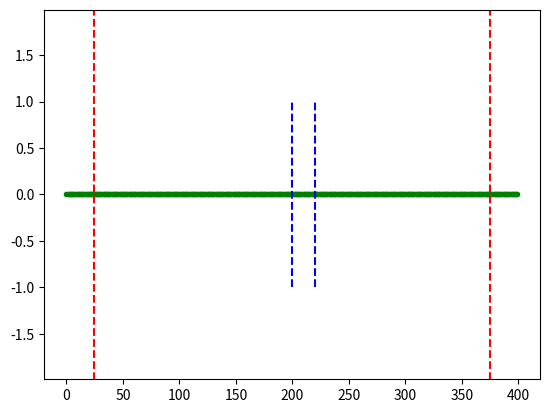

Reproduce this figure in Python.
import numpy as np

# space and time discretization
dx = 10e-9
dt = 5e-18

# number of x points in X
N = 400

# constants
epsilon0 = 8.8541878128e-12
mu0 = 1.256637062e-6
c0 = 2.99792458e8

# index of background
index_background = 1.0

# set CPML
thick_pml = 24
P_m = 3.0 # polynomail
kappa_max = 16.0 # stretch coordiantes

# pulse
tau_F = 2e-15 # pulse duration, FWHM (in second)

sigma_max_Ez = 0.8 * (P_m+1)/(mu0*c0*dx*index_background)
alpha_x_max = c0 * epsilon0 / 1e-7

# init field 
Ez = np.zeros(N)
Hy = np.zeros(N)
# for CPML
Psi_Ezx = np.zeros(N)
Psi_Hyx = np.zeros(N)

# coordiantes
xx = np.arange(-N*dx/2, N*dx/2, dx)

# ---------- E-field coefficients
Ca_z = np.ones(N)
Cb_z = np.ones(N)*dt/dx/index_background/index_background/epsilon0

# ---------- H-field coefficients
Da_y = np.ones(N)
Db_y = np.ones(N)*dt/dx/mu0

# set material
index_material = 1.0
size_material = 20
for i in range(np.int32(N/2),np.int32(N/2)+size_material):
    Cb_z[i] = dt/dx/index_material/index_material/epsilon0

# --------------------------------
inv_kappa_Ez = np.ones(N)
b_pml_Ez = np.zeros(N)
c_pml_Ez = np.zeros(N)

inv_kappa_Hy = np.ones(N)
b_pml_Hy = np.zeros(N)
c_pml_Hy = np.zeros(N)


# now set CPML updating parameters
for i0 in range(1,thick_pml):
    poly_i = (1.0 - (i0 - 1.0)/ thick_pml)**P_m
    sigma_Ez_i = sigma_max_Ez * poly_i
    kappa_Ez_i = 1.0 + (kappa_max-1.0)*poly_i
    alpha_Ez_i = alpha_x_max * ((i0-1.0)/thick_pml)**P_m
    
    print (i0, "--",sigma_Ez_i, kappa_Ez_i, alpha_Ez_i)
    
    inv_kappa_Ez[i0] = 1.0 / kappa_Ez_i
    b_pml_Ez[i0] = np.exp(-(sigma_Ez_i/epsilon0/kappa_Ez_i+alpha_Ez_i/epsilon0)*dt)
    c_pml_Ez[i0] = (b_pml_Ez[i0] - 1.0)* (sigma_Ez_i/(sigma_Ez_i*kappa_Ez_i + kappa_Ez_i*kappa_Ez_i*alpha_Ez_i))
    
    print ((sigma_Ez_i/epsilon0/kappa_Ez_i+alpha_Ez_i/epsilon0)*dt, b_pml_Ez[i0], c_pml_Ez[i0] )
    
    inv_kappa_Hy[i0] = 1.0 / kappa_Ez_i
    b_pml_Hy[i0] = np.exp(-(sigma_Ez_i/epsilon0/kappa_Ez_i+alpha_Ez_i/epsilon0)*dt)
    c_pml_Hy[i0] = (b_pml_Hy[i0] - 1.0)* (sigma_Ez_i/(sigma_Ez_i*kappa_Ez_i + kappa_Ez_i*kappa_Ez_i*alpha_Ez_i))

    # right hand side
    inv_kappa_Ez[N-i0] = inv_kappa_Ez[i0]
    b_pml_Ez[N-i0] = b_pml_Ez[i0]
    c_pml_Ez[N-i0] = c_pml_Ez[i0]
    
    inv_kappa_Hy[N-i0] = inv_kappa_Hy[i0]
    b_pml_Hy[N-i0] = b_pml_Hy[i0]
    c_pml_Hy[N-i0] = c_pml_Hy[i0]

    #print ("set CPML done.")
    
def updateE_Field(Ez):
    
    for i in range(1, N-1):
        Ez[i] = Ca_z[i] * Ez[i] + Cb_z[i] * (Hy[i] - Hy[i-1]) * inv_kappa_Ez[i]
            
    #print ("updating field")
    
def updateH_Field(Hy):
    
    for i in range(1, N-1):
        Hy[i] = Da_y[i] * Hy[i] + Db_y[i] * (Ez[i+1] - Ez[i]) * inv_kappa_Hy[i]
            
    #print ("updating field")
    
def updateCPML():
    # left side
    for i0 in range(1, thick_pml+1):
        Psi_Hyx[i0] = b_pml_Hy[i0] * Psi_Hyx[i0] + c_pml_Hy[i0] * (Ez[i0+1]-Ez[i0])
        Psi_Ezx[i0] = b_pml_Ez[i0] * Psi_Ezx[i0] + c_pml_Ez[i0] * (Hy[i0]-Hy[i0-1])
        Ez[i0] += Cb_z[i0] * Psi_Ezx[i0]
        Hy[i0] += Db_y[i0] * Psi_Hyx[i0]
        
    # right side
    for i0 in range(N-thick_pml-1, N-1):
        Psi_Hyx[i0] = b_pml_Hy[i0] * Psi_Hyx[i0] + c_pml_Hy[i0] * (Ez[i0+1]-Ez[i0])
        Psi_Ezx[i0] = b_pml_Ez[i0] * Psi_Ezx[i0] + c_pml_Ez[i0] * (Hy[i0]-Hy[i0-1])
        Ez[i0] += Cb_z[i0] * Psi_Ezx[i0]
        Hy[i0] += Db_y[i0] * Psi_Hyx[i0]
        
    #print ("updating CPML")
    
    
def updateEContinousWave(time, omega_s, time_shift, i_source, sign):
    #Ez[i_source] -= (sign) * Cb_z[i_source] * np.exp(-(time - time_shift)**2.0/2.0/(8e-16)**2.0) / (c0*mu0/index_background)* np.sin(omega_s * (time - time_shift))
    # if (time - time_shift)>=0:
    #     Ez[i_source] -= (sign) * Cb_z[i_source] / (c0*mu0/index_background) * np.sin(omega_s * (time - time_shift))* np.exp(-2*np.log(2)*(time - time_shift)**2.0/(tau_F)**2.0)
    Ez[i_source] -= (sign) * Cb_z[i_source] / (c0*mu0/index_background) * np.sin(omega_s * (time - time_shift))* np.exp(-2*np.log(2)*(time - time_shift)**2.0/(tau_F)**2.0)

def updateHContinousWave(time, omega_s, time_shift, i_source, sign):
    #Hy[i_source] += (sign) * Db_y[i_source] * np.exp(-(time - time_shift)**2.0/2.0/(8e-16)**2.0)* np.sin(omega_s * (time - time_shift))
    # if (time - time_shift)>=0:
    #     Hy[i_source] += (sign) * Db_y[i_source] * np.sin(omega_s * (time - time_shift))* np.exp(-2*np.log(2)*(time - time_shift)**2.0/(tau_F)**2.0)
    Hy[i_source] += (sign) * Db_y[i_source] * np.sin(omega_s * (time - time_shift))* np.exp(-2*np.log(2)*(time - time_shift)**2.0/(tau_F)**2.0)
# ---------------------------------
# ------the main program ----------
import matplotlib.pyplot as plt

plt.ion()

fig0, ax0 = plt.subplots()
line0, = plt.plot(np.zeros(N),'g.-')
ax0.set_ylim([-1.99,1.99])
line_pml_left,  = plt.plot(thick_pml*np.ones(100), np.linspace(-2,2,100),'r--')
line_pml_right, = plt.plot((N-thick_pml-1)*np.ones(100), np.linspace(-2,2,100),'r--')

line_material_left,  = plt.plot((np.int32(N/2)-0)*np.ones(100), np.linspace(-1,1,100),'b--')
line_material_right, = plt.plot((np.int32(N/2)+size_material)*np.ones(100), np.linspace(-1,1,100),'b--')

def update_data(fig0,ax0,line0,data1d):
   
    line0.set_ydata(data1d)  
    #ax0.relim()
    #ax0.autoscale_view()
    fig0.canvas.draw()
    fig0.canvas.flush_events()

loc_source_left = np.int32(N/2) - 120
size_tfsf = 240
loc_source_right = loc_source_left + size_tfsf

for i00 in range(10000):
    
    print (str(i00)+"/"+str(1000))
    
    time0 = dt * i00
    wavelength = 500e-9
    omega0 = c0 / wavelength * 2.0 * np.pi
    # right side of TFSF source
    updateHContinousWave(time0, omega0, 5e-15+(size_tfsf)*dx*index_background/c0, loc_source_right, +1)
    # left side of TFSF source
    updateHContinousWave(time0, omega0, 5e-15, loc_source_left, -1)
    updateH_Field(Hy)
    # right side of TFSF source
    updateEContinousWave(time0, omega0, 5e-15+(size_tfsf)*dx*index_background/c0+dt/2+dx/2/c0*index_background, loc_source_right, +1)
    # left side of TFSF source
    updateEContinousWave(time0, omega0, 5e-15+dt/2+dx/2/c0*index_background, loc_source_left, -1)
    updateE_Field(Ez)
    
    updateCPML()
    if (i00%20==0):
        # display intensity
        #update_data(fig0, ax0, line0, np.abs(Ez))
        # uncomment line below to display Ez
        update_data(fig0, ax0, line0, Ez)
    